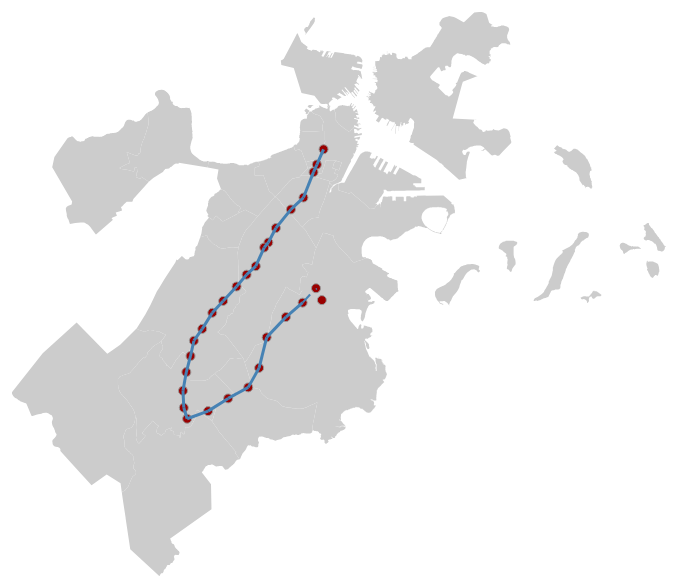
D3 v4 page, settled after 360 driven frames (6 s of simulated time); the page loaded 2 data file(s).


  var width = 700,
      height = 580;

  var svg = d3.select('body')
    .append('svg')
    .attr('width', width)
    .attr('height', height);

  var g = svg.append('g');

  var albersProjection = d3.geoAlbers()
    .scale(190000)
    .rotate([71.057, 0])
    .center([0, 42.313])
    .translate([width/2,height/2]);

  var geoPath = d3.geoPath()
      .projection(albersProjection);

  d3.json("neighborhoods.json", function(data){
    g.selectAll('path')
      .data(data.features)
      .enter()
      .append('path')
      .attr('fill', '#ccc')
      .attr('d', geoPath);

    d3.json('points.json',function(data){
      var points = svg.append('g');
      points.selectAll('circle')
      .data(data.features)
      .enter()
      .append('path')
      .attr('class', 'coord')
      .attr('fill', '#900')
      .attr('stroke', '#999')
      .attr('d', geoPath);

      // generate the array  for  path
      const links = [];
      for (let i = 0; i < data.features.length - 1; i++) {
            const start = albersProjection(data.features[i].geometry.coordinates)
            const end = albersProjection(data.features[i + 1].geometry.coordinates)
            links.push({
                type: "LineString",
                coordinates: [
                    [start[0], start[1]],
                    [end[0], end[1]]
                ]
            })
        }

        // gengerate the path
      const lines = svg.append('g');
        lines.selectAll('line')
            .data(links)
            .enter()
            .append('line')
                .attr("x1", d=>d.coordinates[0][0])
                .attr("y1", d=>d.coordinates[0][1])
                .attr("x2", d=>d.coordinates[1][0])
                .attr("y2", d=>d.coordinates[1][1])
                .attr("id", function(d, i) { return "line" + i})
                .attr("stroke", "steelblue")

        lines.selectAll('line').style('opacity', 0)
// animate the  path
        d3.selectAll("line").style("opacity", "1")
        d3.selectAll("line").each(function(d, i) {
            let totalLength = d3.select("#line" + i).node().getTotalLength();
            d3.select("#line" + i).attr("stroke-dasharray", totalLength + " " + totalLength)
                .attr("stroke-dashoffset", totalLength)
                .transition()
                .duration(500)
                .delay(220*i)
                .ease(d3.easeLinear)
                .attr("stroke-dashoffset", 0)
                .style("stroke-width", 3)
        })

    


    })


  })

  

### data: neighborhoods.json
{
 "type": "FeatureCollection",
 "features": [
  {
   "type": "Feature",
   "properties": {
    "Name": "Roslindale",
    "density": 5.58
   },
   "geometry": {
    "type": "MultiPolygon",
    "coordinates": "[... 3 items]"
   }
  },
  {
   "type": "Feature",
   "properties": {
    "Name": "Jamaica Plain",
    "density": 7.62
   },
   "geometry": {
    "type": "Polygon",
    "coordinates": "[... 1 items]"
   }
  },
  {
   "type": "Feature",
   "properties": {
    "Name": "Mission Hill",
    "density": 18.24
   },
   "geometry": {
    "type": "Polygon",
    "coordinates": "[... 1 items]"
   }
  },
  {
   "type": "Feature",
   "properties": {
    "Name": "Longwood Medical Area",
    "density": 0.0
   },
   "geometry": {
    "type": "Polygon",
    "coordinates": "[... 1 items]"
   }
  },
  {
   "type": "Feature",
   "properties": {
    "Name": "Bay Village",
    "density": 0.0
   },
   "geometry": {
    "type": "Polygon",
    "coordinates": "[... 1 items]"
   }
  },
  {
   "type": "Feature",
   "properties": {
    "Name": "Leather District",
    "density": 40.92
   },
   "geometry": {
    "type": "Polygon",
    "coordinates": "[... 1 items]"
   }
  },
  {
   "type": "Feature",
   "properties": {
    "Name": "Chinatown",
    "density": 150.9
   },
   "geometry": {
    "type": "Polygon",
    "coordinates": "[... 1 items]"
   }
  },
  {
   "type": "Feature",
   "properties": {
    "Name": "North End",
    "density": 10.09
   },
   "geometry": {
    "type": "MultiPolygon",
    "coordinates": "[... 2 items]"
   }
  },
  "... 18 more items"
 ]
}

### data: points.json
{
 "type": "FeatureCollection",
 "features": [
  {
   "type": "Feature",
   "properties": {},
   "geometry": {
    "type": "Point",
    "coordinates": "[... 2 items]"
   }
  },
  {
   "type": "Feature",
   "properties": {},
   "geometry": {
    "type": "Point",
    "coordinates": "[... 2 items]"
   }
  },
  {
   "type": "Feature",
   "properties": {},
   "geometry": {
    "type": "Point",
    "coordinates": "[... 2 items]"
   }
  },
  {
   "type": "Feature",
   "properties": {},
   "geometry": {
    "type": "Point",
    "coordinates": "[... 2 items]"
   }
  },
  {
   "type": "Feature",
   "properties": {},
   "geometry": {
    "type": "Point",
    "coordinates": "[... 2 items]"
   }
  },
  {
   "type": "Feature",
   "properties": {},
   "geometry": {
    "type": "Point",
    "coordinates": "[... 2 items]"
   }
  },
  {
   "type": "Feature",
   "properties": {},
   "geometry": {
    "type": "Point",
    "coordinates": "[... 2 items]"
   }
  },
  {
   "type": "Feature",
   "properties": {},
   "geometry": {
    "type": "Point",
    "coordinates": "[... 2 items]"
   }
  },
  "... 21 more items"
 ]
}